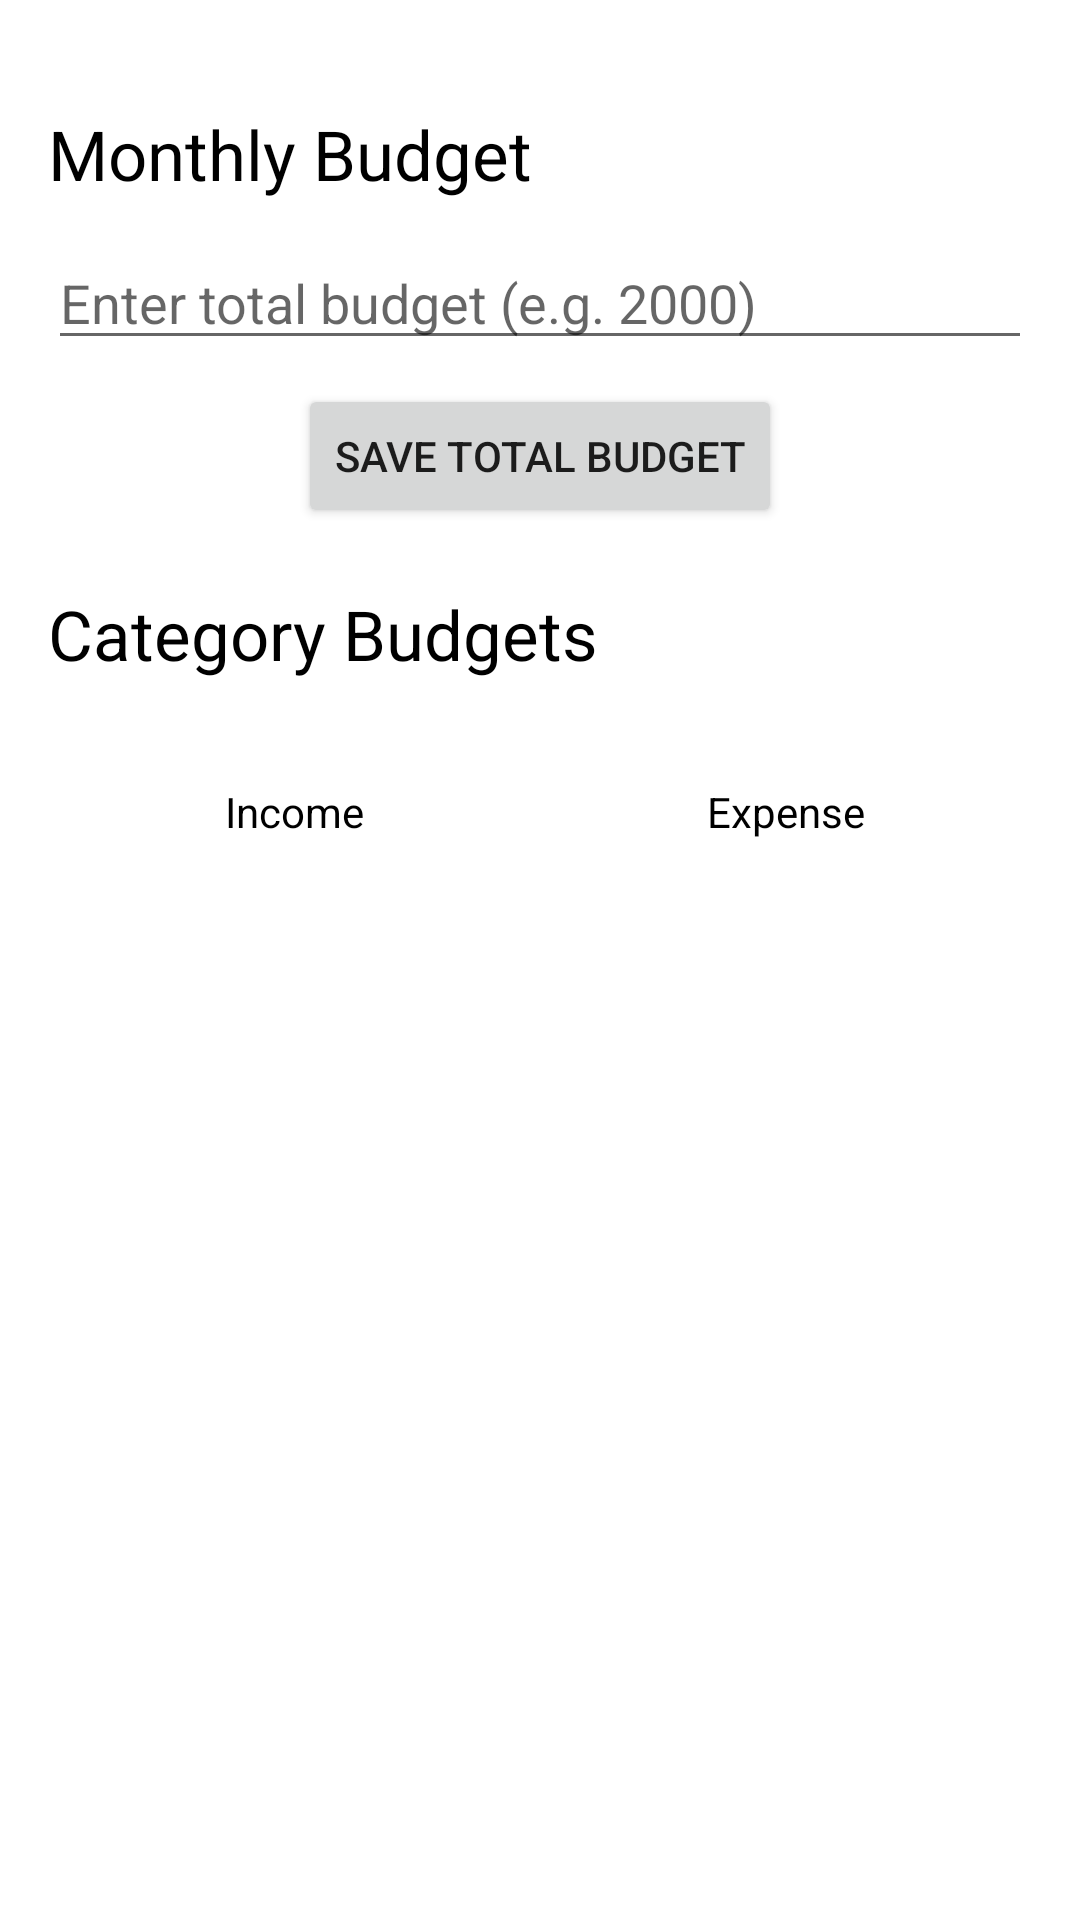

Here is an Android app screen rendered from its layout file. Give the layout XML and the strings, colors and styles it references.
<!-- AndroidManifest.xml: application theme Theme.Wallyapp -->
<!-- res/layout/fragment_settings.xml -->
<?xml version="1.0" encoding="utf-8"?>
<ScrollView xmlns:android="http://schemas.android.com/apk/res/android"
    android:id="@+id/scrollView"
    android:layout_width="match_parent"
    android:layout_height="match_parent"
    android:fillViewport="true">

    <LinearLayout
        android:id="@+id/budgetSettingsLayout"
        android:layout_width="match_parent"
        android:layout_height="wrap_content"
        android:orientation="vertical"
        android:padding="16dp">

        <TextView
            android:id="@+id/monthlybudget"
            android:layout_width="wrap_content"
            android:layout_height="wrap_content"
            android:text="Monthly Budget"
            android:textColor="@color/black"
            android:textSize="23sp"
            android:layout_marginTop="20dp" />

        <EditText
            android:id="@+id/totalBudgetInput"
            android:layout_width="match_parent"
            android:layout_height="wrap_content"
            android:hint="Enter total budget (e.g. 2000)"
            android:inputType="numberDecimal"
            android:layout_marginTop="12dp" />

        <Button
            android:id="@+id/saveTotalBudgetBtn"
            android:layout_width="wrap_content"
            android:layout_height="wrap_content"
            android:text="Save Total Budget"
            android:layout_marginTop="8dp"
            android:layout_gravity="center" />

        <TextView
            android:id="@+id/categoryBudget"
            android:layout_width="wrap_content"
            android:layout_height="wrap_content"
            android:text="Category Budgets"
            android:textColor="@color/black"
            android:textSize="23sp"
            android:layout_marginTop="20dp" />

        <RadioGroup
            android:id="@+id/radioGroupFilter"
            android:layout_width="match_parent"
            android:layout_height="wrap_content"
            android:layout_marginTop="20dp"
            android:orientation="horizontal">

            <RadioButton
                android:id="@+id/rbIncome"
                android:layout_width="0dp"
                android:layout_height="wrap_content"
                android:layout_weight="1"
                android:background="@drawable/transaction_radio_button"
                android:button="@null"
                android:gravity="center"
                android:padding="12dp"
                android:text="Income"
                android:textColor="@android:color/black" />

            <RadioButton
                android:id="@+id/rbExpense"
                android:layout_width="0dp"
                android:layout_height="wrap_content"
                android:layout_weight="1"
                android:background="@drawable/transaction_radio_button"
                android:button="@null"
                android:gravity="center"
                android:padding="12dp"
                android:text="Expense"
                android:textColor="@android:color/black" />
        </RadioGroup>

        <LinearLayout
            android:id="@+id/categoryBudgetsContainer"
            android:layout_width="match_parent"
            android:layout_height="wrap_content"
            android:orientation="vertical"
            android:layout_marginTop="20dp" />
    </LinearLayout>
</ScrollView>
<!-- resources referenced by this layout -->
<resources>
  <color name="black">#FF000000</color>
  <style name="Theme.Wallyapp" parent="Theme.MaterialComponents.DayNight.NoActionBar">
          <item name="colorPrimary">@color/blue</item>
          <item name="colorOnPrimary">@color/white</item>
          <item name="colorOnSecondary">@color/black</item>
          <item name="android:statusBarColor" tools:targetApi="l">@color/blue</item>
      </style>
  <color name="blue">#4671F6</color>
  <color name="white">#FFFFFFFF</color>
</resources>
